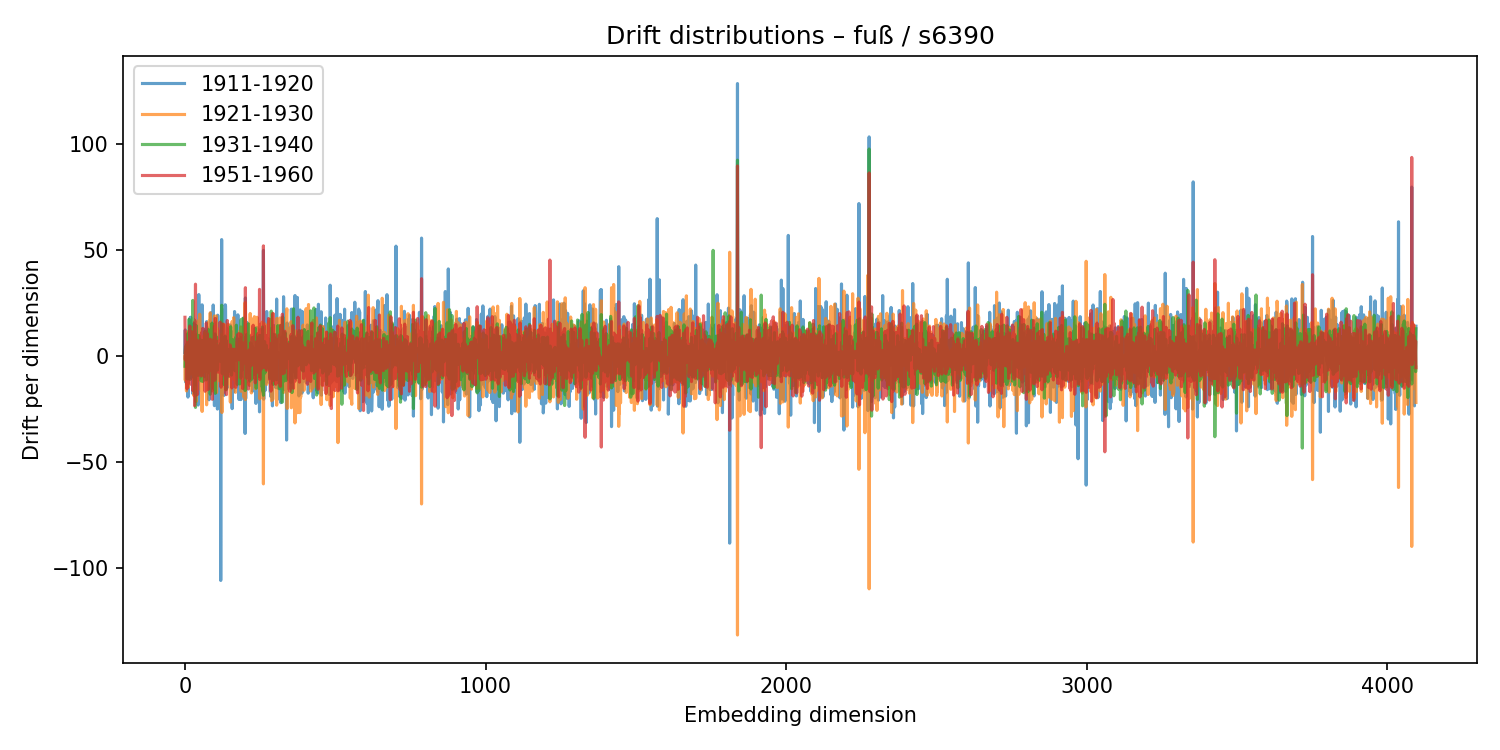

Source data for this figure (header and first rows):
1911-1920, 1921-1930, 1931-1940, 1951-1960
1.77, -0.2931, -4.756, 18.35
12.38, -11.33, 2.851, -1.631
-12.15, -0.2303, 4.604, 3.288
5.177, -9.571, 2.933, 4.271
2.33, 2.156, 2.605, -1.394
4.94, -16.4, -0.7344, -2.837
-13.2, -9.528, 5.711, 1.174
-8.296, 6.903, 1.534, -15.4
-10.56, 11.56, -10.78, 6.568
-1.356, 0.03713, -0.8534, -1.93
-19.3, 3.338, 10.76, -12.1
10.55, -14.66, 5.134, -1.674
2.004, -4.74, -1.671, 4.395
4.132, 4.475, 3.833, -10.68
-3.438, -5.833, 17.46, -7.778
-4.608, -0.7299, 0.06715, 6.505
4.141, 2.946, -10.94, 14.24
18.02, -1.611, -6.227, -6.027
0.9653, -8.561, 0.428, 4.375
18.38, -6.548, -10.64, 3.895
-2.799, 2.036, 8.875, -13.27
-2.514, -3.235, -9.842, 9.91
-10.52, 8.288, -5.294, -1.58
-8.521, 5.42, -8.419, 11.45
-4.779, -0.8491, -2.473, 4.313
2.013, 4.92, -6.939, -1.98
-17.62, 13.6, 26.3, -16.2
0.9433, -5.4, -0.9621, -2.546
-12.52, 7.84, 2.697, 0.2884
1.588, 6.622, -2.567, 1.614
15.39, -18.68, 6.947, 1.174
-4.74, 2.986, -5.595, 6.35
-10.41, 1.647, 17.03, -23.32
8.473, 9.729, -17.37, 16.19
10.58, -7.687, 7.839, -12.66
-13.62, 9.442, -24.16, 33.97
1.439, -0.1852, 10.96, -18.46
3.001, -21.36, 14.49, 8.004
2.748, -16.64, 5.068, 3.811
-7.696, 10.14, -1.186, 2.422
6.132, -3.081, 2.217, -6.829
9.094, -2.882, 6.06, -7.594
-5.725, -1.357, 1.696, -18
-5.071, 5.226, -8.328, -5.319
-23.05, 16.7, -9.079, 6.862
-21.99, 12.79, -7.107, 7.219
29.06, -11.56, 9.786, -8.813
9.477, -8.155, -4.25, 5.216
-4.612, 2.585, 5.421, -8.086
-10.43, 19.79, -0.3915, -5.525
-9.336, 8.126, 3.047, 4.222
10.59, -11, 7.718, 2.778
14.03, -4.932, -4.563, -4.594
-1.807, -15.92, -1.97, 10.12
21.66, -13.8, -11.7, 7.67
-1.948, -1.925, 6.048, -9.329
5.163, -3.525, -0.1813, 9.599
24.22, -26.06, 2.3, 11.47
-5.346, -6.26, 7.395, -3.204
-8.793, -6.855, -9.477, 13.1
... 4,036 more rows
